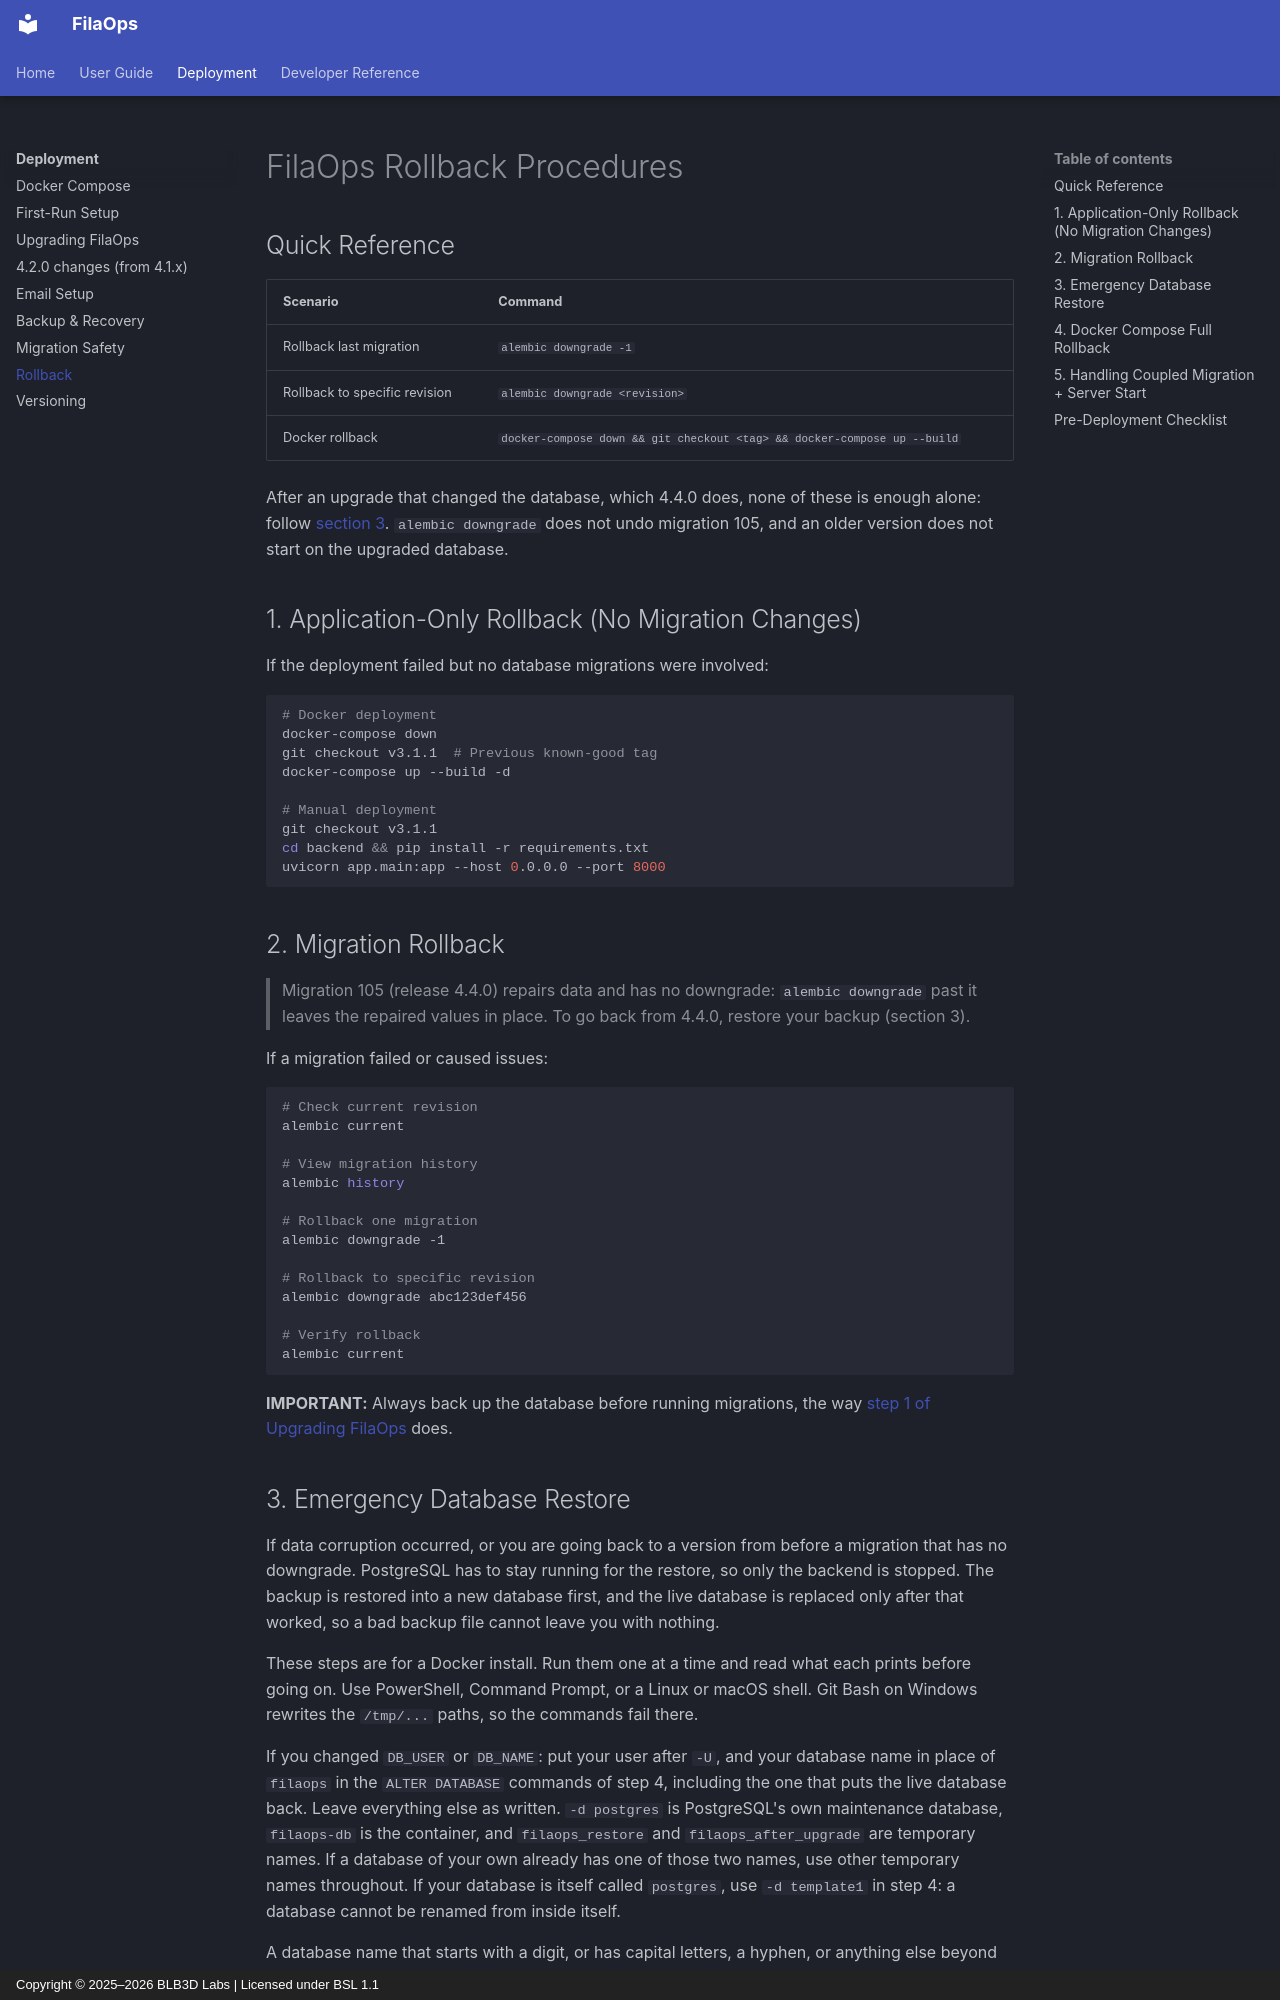

repository: BLB3DPrinting/filaops · page: ROLLBACK/index.html · generator: mkdocs · copyright: Copyright © 2025–2026 BLB3D Labs | Licensed under BSL 1.1

# FilaOps Rollback Procedures

## Quick Reference

| Scenario | Command |
|----------|---------|
| Rollback last migration | `alembic downgrade -1` |
| Rollback to specific revision | `alembic downgrade <revision>` |
| Docker rollback | `docker-compose down && git checkout <tag> && docker-compose up --build` |

After an upgrade that changed the database, which 4.4.0 does, none of these is
enough alone: follow [section 3](#3-emergency-database-restore).
`alembic downgrade` does not undo migration 105, and an older version does not
start on the upgraded database.

## 1. Application-Only Rollback (No Migration Changes)

If the deployment failed but no database migrations were involved:

```bash
# Docker deployment
docker-compose down
git checkout v3.1.1  # Previous known-good tag
docker-compose up --build -d

# Manual deployment
git checkout v3.1.1
cd backend && pip install -r requirements.txt
uvicorn app.main:app --host 0.0.0.0 --port 8000
```

## 2. Migration Rollback

> Migration 105 (release 4.4.0) repairs data and has no downgrade: `alembic downgrade` past it leaves the
> repaired values in place. To go back from 4.4.0, restore your backup (section 3).

If a migration failed or caused issues:

```bash
# Check current revision
alembic current

# View migration history
alembic history

# Rollback one migration
alembic downgrade -1

# Rollback to specific revision
alembic downgrade abc123def456

# Verify rollback
alembic current
```

**IMPORTANT:** Always back up the database before running migrations, the way
[step 1 of Upgrading FilaOps](UPGRADE.md#1-back-up) does.
